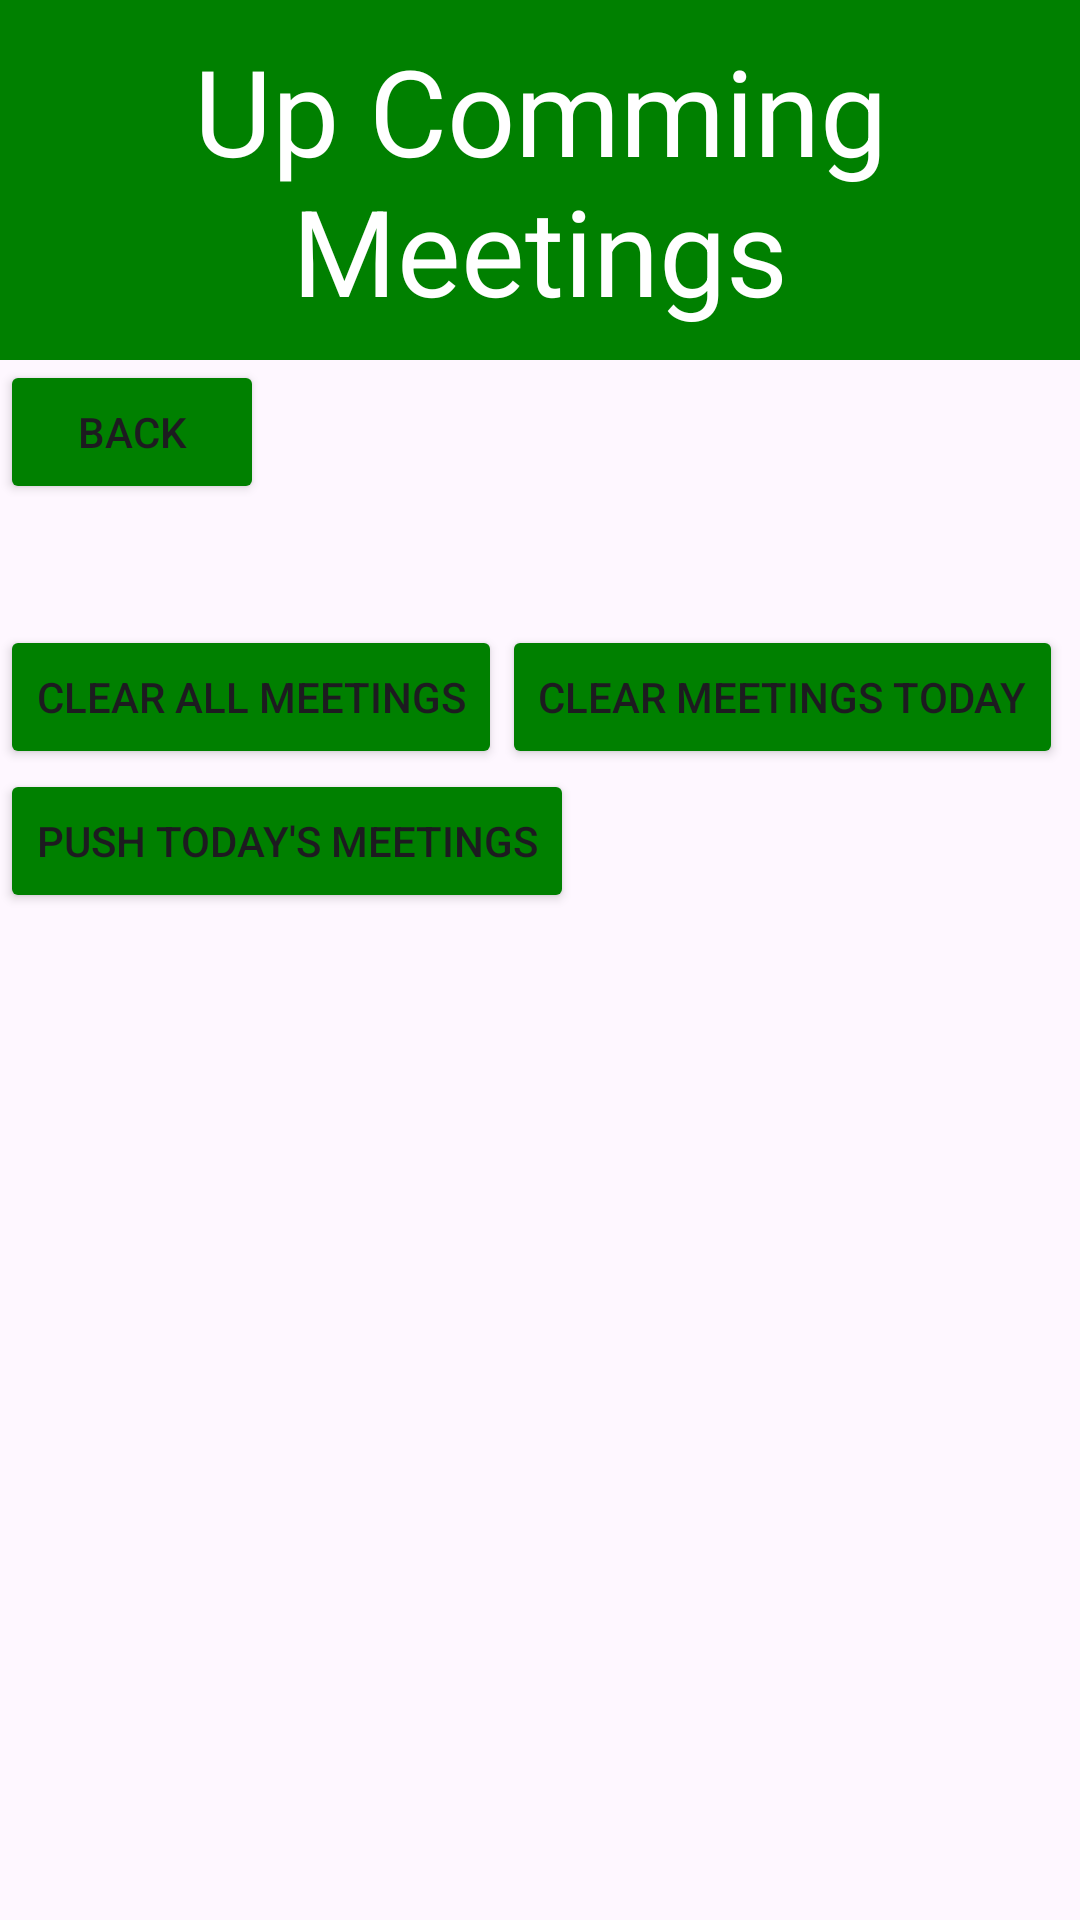

Android layout source for this screen:
<!-- AndroidManifest.xml: application theme Theme.Assign_2 -->
<!-- res/layout/activity_check_meetings.xml -->
<?xml version="1.0" encoding="utf-8"?>
<ScrollView xmlns:android="http://schemas.android.com/apk/res/android"
    xmlns:app="http://schemas.android.com/apk/res-auto"
    xmlns:tools="http://schemas.android.com/tools"
    android:layout_width="match_parent"
    android:layout_height="match_parent"
    tools:context=".Meetings">

    <LinearLayout
        android:layout_width="match_parent"
        android:layout_height="wrap_content"
        android:orientation="vertical"
        >

        <TextView
            android:id="@+id/topPanelMeeting"
            android:layout_width="match_parent"
            android:layout_height="wrap_content"
            android:text="Up Comming Meetings"
            android:textColor="@color/white"
            android:textSize="40dp"
            android:background="@color/greenish"
            android:padding="10dp"
            android:textAlignment="gravity"
            android:gravity="center"
            tools:ignore="MissingConstraints">
        </TextView>


        <LinearLayout
            android:id="@+id/top_pannel_back"
            android:gravity="left"
            android:layout_width="match_parent"
            android:layout_height="0dp"
            android:orientation="vertical"
            android:layout_weight="1"
            >

            <Button
                android:id="@+id/Back_Button_check"
                android:layout_width="wrap_content"
                android:layout_height="wrap_content"
                android:text="Back"
                android:backgroundTint="@color/greenish"
                ></Button>
        </LinearLayout>

        <TextView
            android:id="@+id/Meetings_section"
            android:layout_width="match_parent"
            android:layout_height="wrap_content"
            android:textSize="12sp"
            android:padding="12dp"
            >

        </TextView>

        <LinearLayout
            android:layout_width="match_parent"
            android:layout_height="wrap_content"
            android:gravity="left"
            >
            <Button
                android:id="@+id/delete_all_meetings"
                android:layout_width="wrap_content"
                android:layout_height="wrap_content"
                android:backgroundTint="@color/greenish"
                android:text="Clear All Meetings"
                >
            </Button>

            <Button
                android:id="@+id/delete_meetings_today"
                android:layout_width="wrap_content"
                android:layout_height="wrap_content"
                android:backgroundTint="@color/greenish"
                android:text="Clear Meetings today"
                >
            </Button>
        </LinearLayout>

        <LinearLayout
            android:layout_width="wrap_content"
            android:layout_height="wrap_content">

            <Button
                android:id="@+id/push_meeting"
                android:layout_width="wrap_content"
                android:layout_height="wrap_content"
                android:backgroundTint="@color/greenish"
                android:text="Push Today's Meetings"
                tools:ignore="HardcodedText">
            </Button>

        </LinearLayout>

    </LinearLayout>

</ScrollView>
<!-- resources referenced by this layout -->
<resources>
  <color name="greenish">#008000</color>
  <color name="white">#FFFFFFFF</color>
  <style name="Theme.Assign_2" parent="Base.Theme.Assign_2" />
  <style name="Base.Theme.Assign_2" parent="Theme.Material3.DayNight.NoActionBar">
          
          
      </style>
</resources>
